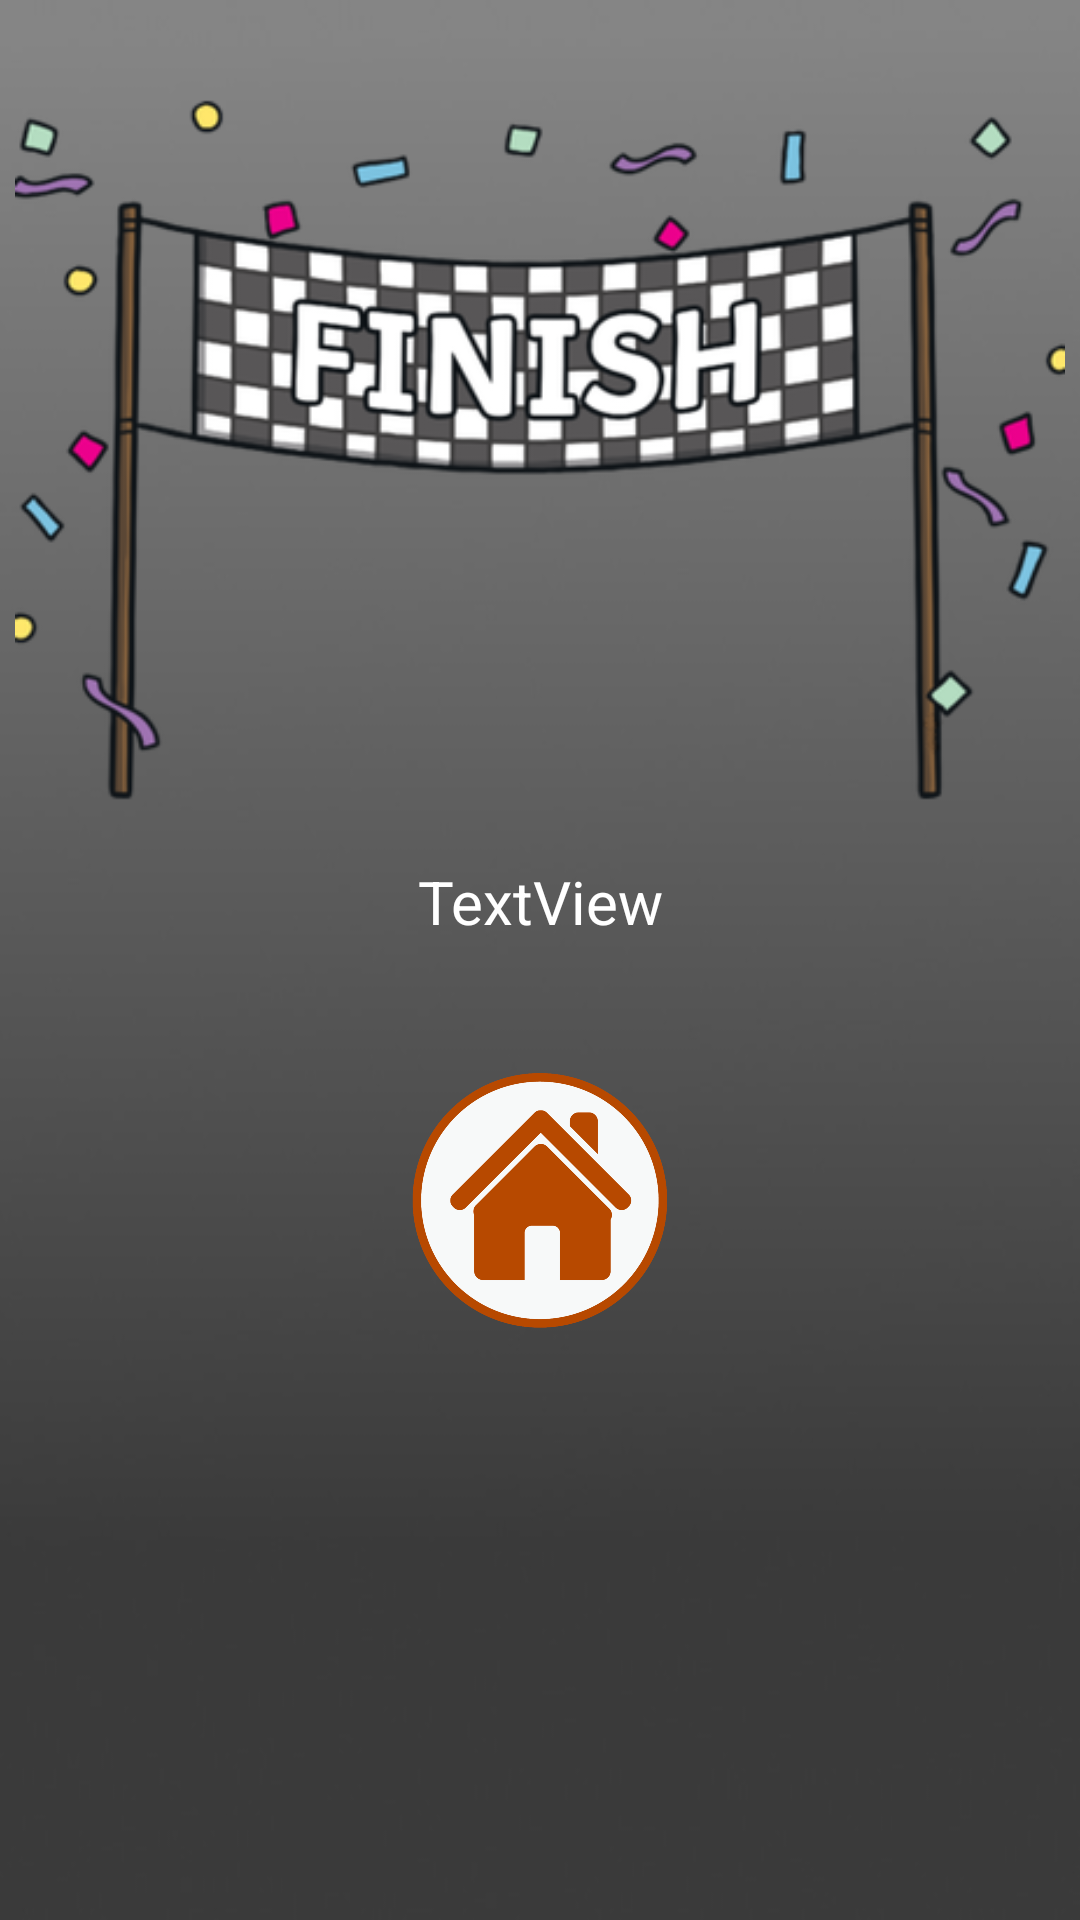

This screen was rendered from an Android layout file. Write that file and the resources it references.
<!-- AndroidManifest.xml: application theme AppTheme -->
<!-- res/layout/activity_end.xml -->
<?xml version="1.0" encoding="utf-8"?>
<androidx.constraintlayout.widget.ConstraintLayout xmlns:android="http://schemas.android.com/apk/res/android"
    xmlns:app="http://schemas.android.com/apk/res-auto"
    xmlns:tools="http://schemas.android.com/tools"
    android:layout_width="match_parent"
    android:layout_height="match_parent"
    android:background="@drawable/background"
    tools:context=".EndActivity">

    <ImageView
        android:id="@+id/finishedImageView"
        android:layout_width="350dp"
        android:layout_height="300dp"
        android:adjustViewBounds="false"
        android:cropToPadding="false"
        android:scaleType="fitCenter"
        app:layout_constraintEnd_toEndOf="parent"
        app:layout_constraintStart_toStartOf="parent"
        app:layout_constraintTop_toTopOf="parent"
        app:srcCompat="@drawable/end_image" />

    <ImageButton
        android:id="@+id/homeImageButton"
        android:layout_width="100dp"
        android:layout_height="100dp"
        android:layout_marginTop="50dp"
        android:background="#00FFFFFF"
        android:scaleType="fitCenter"
        app:layout_constraintEnd_toEndOf="parent"
        app:layout_constraintStart_toStartOf="parent"
        app:layout_constraintTop_toBottomOf="@+id/finishedImageView"
        app:srcCompat="@drawable/home_button" />

    <TextView
        android:id="@+id/correctTextView"
        android:layout_width="wrap_content"
        android:layout_height="wrap_content"
        android:layout_marginBottom="36dp"
        android:gravity="center_horizontal"
        android:text="TextView"
        android:textColor="#FFFFFF"
        android:textSize="20sp"
        app:layout_constraintBottom_toTopOf="@+id/homeImageButton"
        app:layout_constraintEnd_toEndOf="@+id/finishedImageView"
        app:layout_constraintStart_toStartOf="@+id/finishedImageView" />
</androidx.constraintlayout.widget.ConstraintLayout>
<!-- resources referenced by this layout -->
<resources>
  <!-- drawable background: jpg bitmap (drawable, 16327 bytes) -->
  <!-- drawable end_image: png bitmap (drawable, 232121 bytes) -->
  <!-- drawable home_button: png bitmap (drawable, 16676 bytes) -->
  <style name="AppTheme" parent="Theme.AppCompat.Light.DarkActionBar">
          
          <item name="colorPrimary">@color/colorPrimary</item>
          <item name="colorPrimaryDark">@color/colorPrimaryDark</item>
          <item name="colorAccent">@color/colorAccent</item>
      </style>
  <color name="colorPrimary">#6200EE</color>
  <color name="colorPrimaryDark">#3700B3</color>
  <color name="colorAccent">#03DAC5</color>
</resources>
